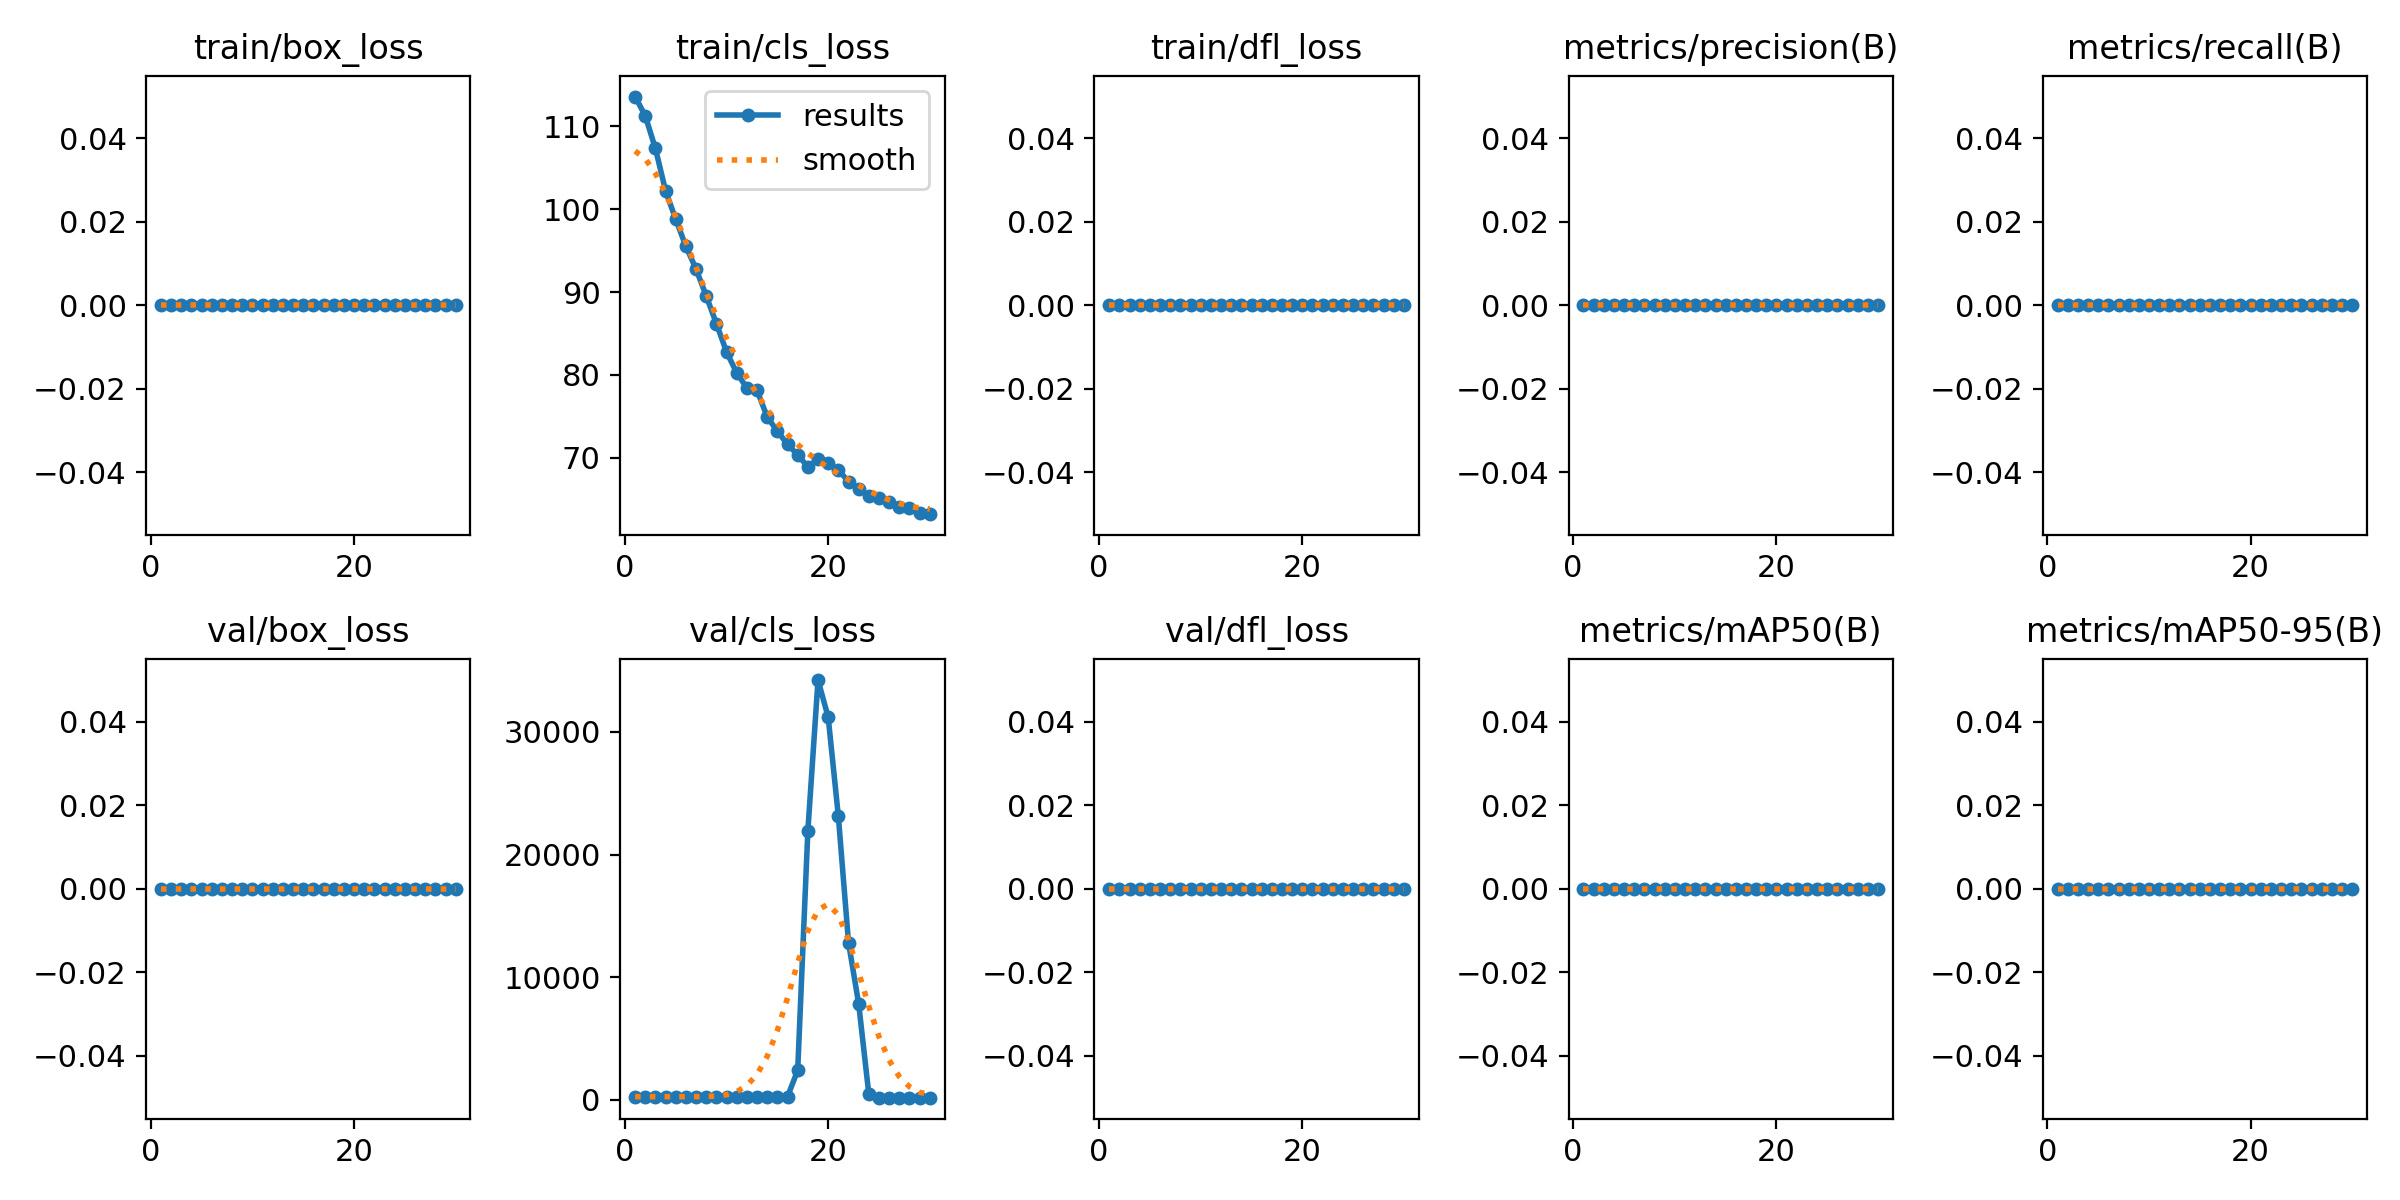

Data behind this chart, as committed beside it:
epoch, time, train/box_loss, train/cls_loss, train/dfl_loss, metrics/precision(B), metrics/recall(B), metrics/mAP50(B), metrics/mAP50-95(B), val/box_loss, val/cls_loss, val/dfl_loss, lr/pg0, lr/pg1, lr/pg2
1, 93.86, 0, 113.6, 0, 0, 0, 0, 0, 0, 250, 0, 6.668e-05, 6.668e-05, 6.668e-05
2, 154.8, 0, 111.3, 0, 0, 0, 0, 0, 0, 249.1, 0, 0.0001451, 0.0001451, 0.0001451
3, 216, 0, 107.3, 0, 0, 0, 0, 0, 0, 247.8, 0, 0.000218, 0.000218, 0.000218
4, 275.3, 0, 102.2, 0, 0, 0, 0, 0, 0, 247.1, 0, 0.0002854, 0.0002854, 0.0002854
5, 334.4, 0, 98.79, 0, 0, 0, 0, 0, 0, 247.5, 0, 0.0003473, 0.0003473, 0.0003473
6, 393, 0, 95.53, 0, 0, 0, 0, 0, 0, 248.3, 0, 0.0004037, 0.0004037, 0.0004037
7, 452, 0, 92.79, 0, 0, 0, 0, 0, 0, 249, 0, 0.0004546, 0.0004546, 0.0004546
8, 511.4, 0, 89.54, 0, 0, 0, 0, 0, 0, 248.8, 0, 0.0004999, 0.0004999, 0.0004999
9, 570.4, 0, 86.2, 0, 0, 0, 0, 0, 0, 243.2, 0, 0.0005398, 0.0005398, 0.0005398
10, 629.8, 0, 82.78, 0, 0, 0, 0, 0, 0, 239.6, 0, 0.0005742, 0.0005742, 0.0005742
11, 690.1, 0, 80.25, 0, 0, 0, 0, 0, 0, 236.9, 0, 0.0006031, 0.0006031, 0.0006031
12, 749.5, 0, 78.44, 0, 0, 0, 0, 0, 0, 234.7, 0, 0.0006265, 0.0006265, 0.0006265
13, 810.9, 0, 78.16, 0, 0, 0, 0, 0, 0, 233.3, 0, 0.0006444, 0.0006444, 0.0006444
14, 870.2, 0, 74.93, 0, 0, 0, 0, 0, 0, 228.2, 0, 0.0006568, 0.0006568, 0.0006568
15, 930, 0, 73.22, 0, 0, 0, 0, 0, 0, 225.6, 0, 0.0006637, 0.0006637, 0.0006637
16, 989.7, 0, 71.62, 0, 0, 0, 0, 0, 0, 250.8, 0, 0.0006651, 0.0006651, 0.0006651
17, 1052, 0, 70.38, 0, 0, 0, 0, 0, 0, 2397, 0, 0.0006609, 0.0006609, 0.0006609
18, 1111, 0, 68.9, 0, 0, 0, 0, 0, 0, 21928, 0, 0.0006513, 0.0006513, 0.0006513
19, 1176, 0, 69.85, 0, 0, 0, 0, 0, 0, 34234, 0, 0.0006362, 0.0006362, 0.0006362
20, 1235, 0, 69.37, 0, 0, 0, 0, 0, 0, 31203, 0, 0.0006156, 0.0006156, 0.0006156
21, 1296, 0, 68.52, 0, 0, 0, 0, 0, 0, 23133, 0, 0.0005668, 0.0005668, 0.0005668
22, 1354, 0, 67.14, 0, 0, 0, 0, 0, 0, 12824, 0, 0.0005118, 0.0005118, 0.0005118
23, 1414, 0, 66.23, 0, 0, 0, 0, 0, 0, 7831, 0, 0.0004568, 0.0004568, 0.0004568
24, 1473, 0, 65.41, 0, 0, 0, 0, 0, 0, 445.5, 0, 0.0004017, 0.0004017, 0.0004017
25, 1531, 0, 65.14, 0, 0, 0, 0, 0, 0, 177.2, 0, 0.0003467, 0.0003467, 0.0003467
26, 1591, 0, 64.69, 0, 0, 0, 0, 0, 0, 170.2, 0, 0.0002917, 0.0002917, 0.0002917
27, 1651, 0, 64.01, 0, 0, 0, 0, 0, 0, 167.3, 0, 0.0002367, 0.0002367, 0.0002367
28, 1709, 0, 63.92, 0, 0, 0, 0, 0, 0, 170, 0, 0.0001817, 0.0001817, 0.0001817
29, 1767, 0, 63.28, 0, 0, 0, 0, 0, 0, 179.5, 0, 0.0001267, 0.0001267, 0.0001267
30, 1824, 0, 63.2, 0, 0, 0, 0, 0, 0, 173.7, 0, 7.1681e-05, 7.1681e-05, 7.1681e-05
